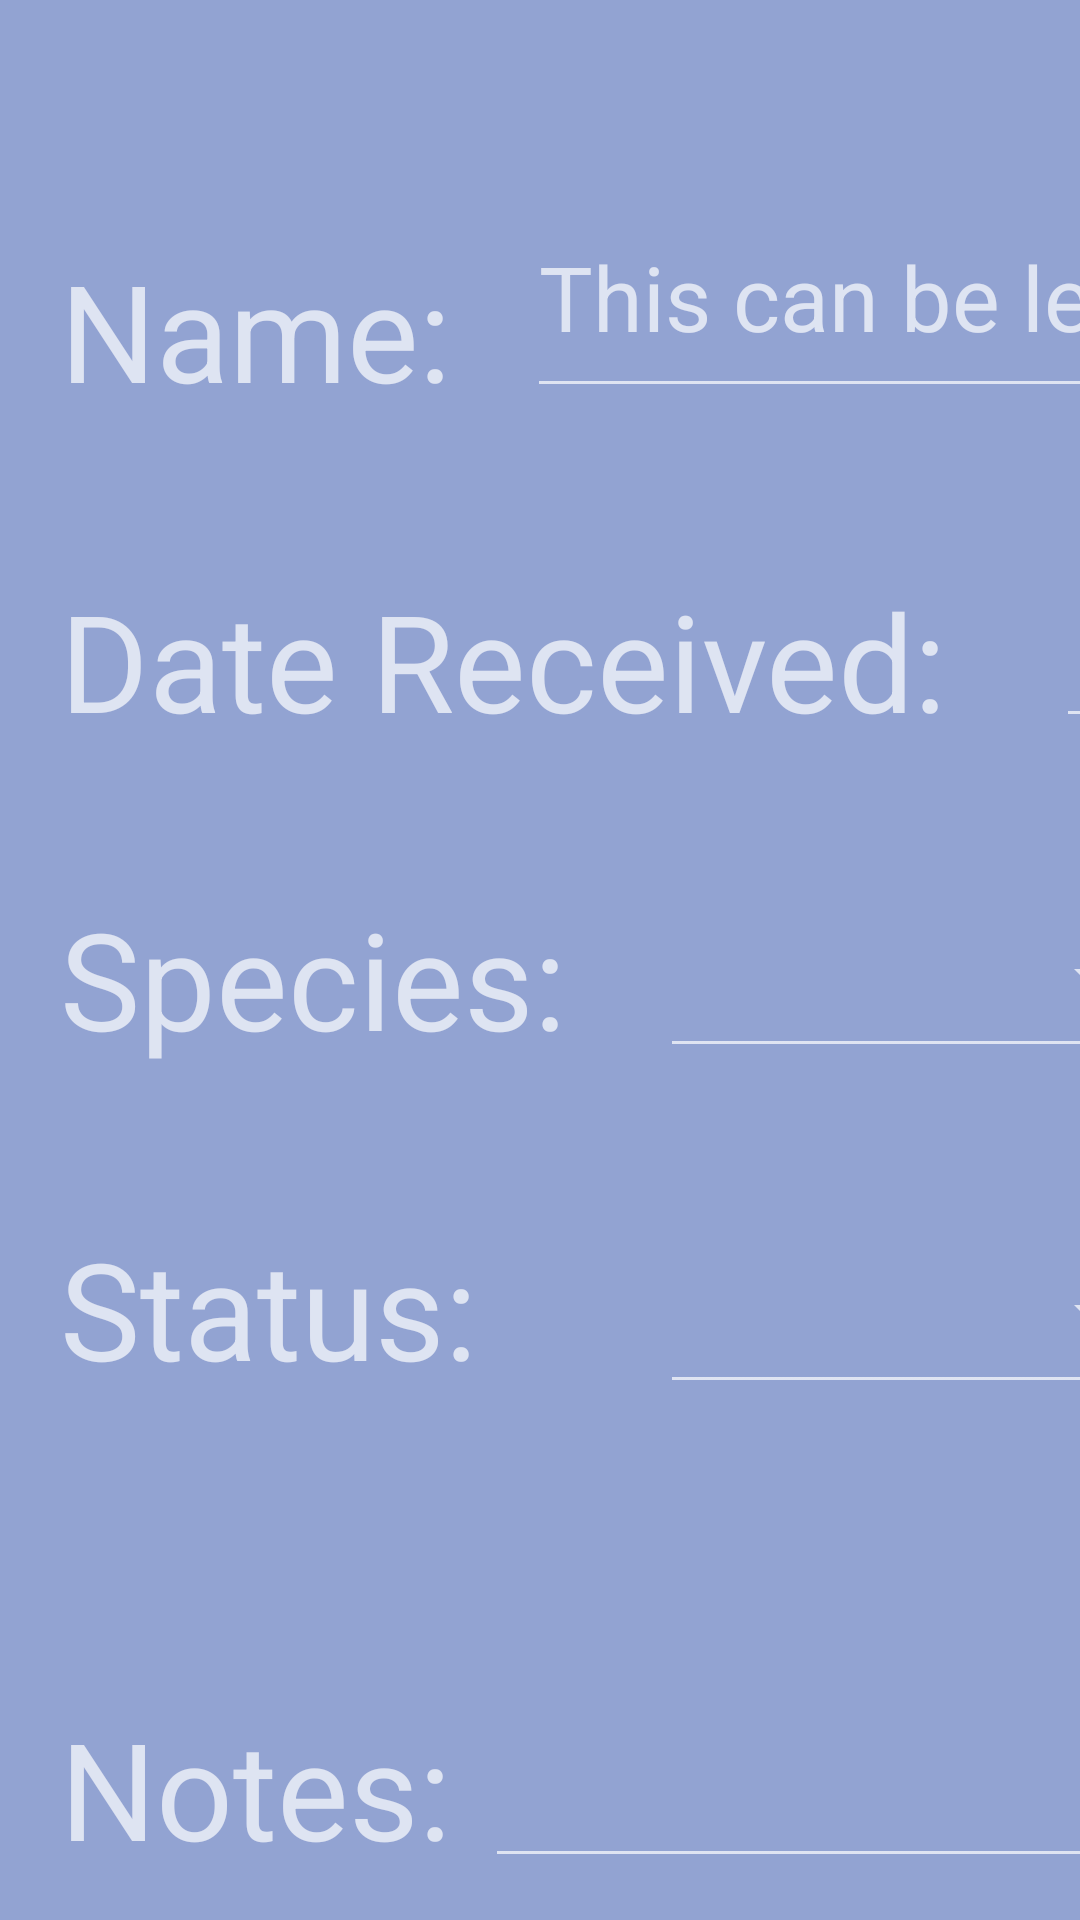

Layout XML and referenced resources for this Android screen:
<!-- AndroidManifest.xml: application theme AppTheme -->
<!-- res/layout/content_animal_detail.xml -->
<?xml version="1.0" encoding="utf-8"?>
<androidx.constraintlayout.widget.ConstraintLayout
    xmlns:android="http://schemas.android.com/apk/res/android"
    xmlns:app="http://schemas.android.com/apk/res-auto"
    android:layout_width="match_parent"
    android:layout_height="match_parent"
    xmlns:tools="http://schemas.android.com/tools"
    android:background="#92A3D2"
    app:layout_behavior="@string/appbar_scrolling_view_behavior"
    tools:showIn="@layout/activity_animal_detail">

    <TextView
        android:id="@+id/EditNameLabel"
        android:layout_width="wrap_content"
        android:layout_height="wrap_content"
        android:text="Name:"
        android:layout_marginStart="20dp"
        android:layout_marginTop="80dp"
        app:layout_constraintStart_toStartOf="parent"
        app:layout_constraintTop_toTopOf="parent"
        android:textAppearance="@style/TextAppearance.AppCompat.Display2"
        />

    <EditText
        android:id="@+id/EditName"
        android:layout_width="wrap_content"
        android:layout_height="wrap_content"
        android:layout_marginStart="25dp"
        android:layout_marginBottom="4dp"
        android:ems="8"
        android:hint="@string/enter_otp"
        android:inputType="textPersonName"
        android:textAppearance="@style/TextAppearance.AppCompat.Display2"
        app:layout_constraintBottom_toBottomOf="@id/EditNameLabel"
        app:layout_constraintStart_toEndOf="@id/EditNameLabel" />

    <TextView
        android:id="@+id/DateReceivedLabel"
        android:layout_width="wrap_content"
        android:layout_height="wrap_content"
        android:layout_marginTop="50dp"
        android:text="Date Received: "
        android:textAppearance="@style/TextAppearance.AppCompat.Display2"
        app:layout_constraintStart_toStartOf="@id/EditNameLabel"
        app:layout_constraintTop_toBottomOf="@+id/EditNameLabel" />

    <EditText
        android:id="@+id/EditDateReceived"
        android:layout_width="wrap_content"
        android:layout_height="wrap_content"
        android:layout_marginStart="25dp"
        android:layout_marginBottom="4dp"
        android:ems="6"
        android:inputType="date"
        android:textAppearance="@style/TextAppearance.AppCompat.Display2"
        app:layout_constraintBottom_toBottomOf="@id/DateReceivedLabel"
        app:layout_constraintStart_toEndOf="@id/DateReceivedLabel"
        tools:autofillHints="Date Received" />

    <Button
        android:id="@+id/SelectDateReceived"
        android:layout_width="wrap_content"
        android:layout_height="wrap_content"
        android:background="@color/buttonColor"
        android:insetLeft="8dp"
        app:cornerRadius="8dp"
        app:icon="@drawable/ic_baseline_calendar_today_24"
        app:layout_constraintBottom_toBottomOf="@id/EditDateReceived"
        app:layout_constraintStart_toEndOf="@id/EditDateReceived" />

    <TextView
        android:id="@+id/SpeciesLabel"
        android:layout_width="wrap_content"
        android:layout_height="wrap_content"
        android:layout_marginTop="50dp"
        android:text="Species: "
        android:textAppearance="@style/TextAppearance.AppCompat.Display2"
        app:layout_constraintStart_toStartOf="@id/EditNameLabel"
        app:layout_constraintTop_toBottomOf="@+id/EditDateReceived" />

    <Spinner
        android:id="@+id/SpeciesSpinner"
        android:layout_width="167dp"
        android:layout_height="62dp"
        android:layout_marginStart="20dp"
        android:popupBackground="@color/colorAccent"
        style="@android:style/Widget.Material.Light.Spinner.Underlined"
        app:layout_constraintBottom_toBottomOf="@+id/SpeciesLabel"
        app:layout_constraintStart_toEndOf="@+id/SpeciesLabel"
        android:textColor="#FFFFFF"/>

    <TextView
        android:id="@+id/GenderLabel"
        android:layout_width="wrap_content"
        android:layout_height="wrap_content"
        android:layout_marginTop="50dp"
        android:layout_marginStart="20dp"
        android:text="Gender: "
        android:textAppearance="@style/TextAppearance.AppCompat.Display2"
        app:layout_constraintStart_toEndOf="@id/SpeciesSpinner"
        app:layout_constraintTop_toBottomOf="@+id/EditDateReceived" />

    <Spinner
        android:id="@+id/GenderSpinner"
        android:layout_width="167dp"
        android:layout_height="62dp"
        android:layout_marginStart="20dp"
        android:popupBackground="@color/colorAccent"
        style="@android:style/Widget.Material.Light.Spinner.Underlined"
        app:layout_constraintBottom_toBottomOf="@+id/SpeciesLabel"
        app:layout_constraintStart_toEndOf="@+id/GenderLabel" />

    <TextView
        android:id="@+id/StatusLabel"
        android:layout_width="wrap_content"
        android:layout_height="wrap_content"
        android:layout_marginTop="50dp"
        android:text="Status: "
        android:textAppearance="@style/TextAppearance.AppCompat.Display2"
        app:layout_constraintStart_toStartOf="@id/SpeciesLabel"
        app:layout_constraintTop_toBottomOf="@+id/SpeciesLabel" />

    <Spinner
        android:id="@+id/StatusSpinner"
        style="@android:style/Widget.Material.Light.Spinner.Underlined"
        android:layout_width="167dp"
        android:layout_height="62dp"
        android:layout_marginTop="50dp"
        android:popupBackground="@color/colorAccent"
        app:layout_constraintStart_toStartOf="@+id/SpeciesSpinner"
        app:layout_constraintTop_toBottomOf="@+id/SpeciesLabel" />

    <TextView
        android:id="@+id/GroupLabel"
        android:layout_width="wrap_content"
        android:layout_height="wrap_content"
        android:layout_marginTop="50dp"
        android:text="Group: "
        android:textAppearance="@style/TextAppearance.AppCompat.Display2"
        app:layout_constraintStart_toStartOf="@id/GenderLabel"
        app:layout_constraintTop_toBottomOf="@+id/GenderSpinner" />

    <Spinner
        android:id="@+id/GroupSpinner"
        android:layout_width="167dp"
        android:layout_height="62dp"
        android:layout_marginStart="20dp"
        android:popupBackground="@color/colorAccent"
        style="@android:style/Widget.Material.Light.Spinner.Underlined"
        app:layout_constraintBottom_toBottomOf="@+id/GroupLabel"
        app:layout_constraintStart_toEndOf="@+id/GenderLabel" />

    <TextView
        android:id="@+id/NotesLabel"
        android:layout_width="wrap_content"
        android:layout_height="wrap_content"
        android:layout_marginTop="100dp"
        android:text="Notes: "
        android:textAppearance="@style/TextAppearance.AppCompat.Display2"
        app:layout_constraintStart_toStartOf="@id/StatusLabel"
        app:layout_constraintTop_toBottomOf="@+id/StatusLabel" />

    <EditText
        android:id="@+id/InputNotes"
        android:layout_width="wrap_content"
        android:layout_height="wrap_content"
        android:ems="10"
        android:lines="2"
        android:gravity="start|top"
        android:inputType="textMultiLine"
        android:textAppearance="@style/TextAppearance.AppCompat.Display2"
        app:layout_constraintBottom_toBottomOf="@+id/NotesLabel"
        app:layout_constraintStart_toEndOf="@+id/NotesLabel" />

    <TextView
        android:id="@+id/FeedingsLabel"
        android:layout_width="wrap_content"
        android:layout_height="wrap_content"
        android:text="Feedings"
        android:textAppearance="@style/TextAppearance.AppCompat.Display2"
        app:layout_constraintTop_toBottomOf="@id/NotesLabel"
        app:layout_constraintStart_toStartOf="@id/EditNameLabel"
        android:layout_marginTop="116dp"/>

    <androidx.recyclerview.widget.RecyclerView
        android:id="@+id/recyclerview"
        android:layout_width="0dp"
        android:layout_height="wrap_content"
        tools:listitem="@layout/part_list_item"
        android:padding="@dimen/big_padding"
        app:layout_constraintTop_toBottomOf="@id/FeedingsLabel"
        app:layout_constraintLeft_toLeftOf="parent"
        app:layout_constraintRight_toRightOf="parent"
        app:layout_constraintBottom_toBottomOf="parent"/>

</androidx.constraintlayout.widget.ConstraintLayout>
<!-- res/layout/activity_animal_detail.xml (included above) -->
<?xml version="1.0" encoding="utf-8"?>
<androidx.coordinatorlayout.widget.CoordinatorLayout
    xmlns:android="http://schemas.android.com/apk/res/android"
    xmlns:app="http://schemas.android.com/apk/res-auto"
    xmlns:tools="http://schemas.android.com/tools"
    android:layout_width="match_parent"
    android:layout_height="match_parent"
    android:background="#92A3D2"
    tools:context=".AnimalDetail">

    <com.google.android.material.appbar.AppBarLayout
        android:layout_width="match_parent"
        android:layout_height="wrap_content"
        android:theme="@style/AppTheme.AppBarOverlay">

        <androidx.appcompat.widget.Toolbar
            android:id="@+id/toolbar"
            android:layout_width="match_parent"
            android:layout_height="?attr/actionBarSize"
            android:background="?attr/colorPrimaryDark"
            app:popupTheme="@style/AppTheme.PopupOverlay"
            />

    </com.google.android.material.appbar.AppBarLayout>

    <androidx.core.widget.NestedScrollView
        android:layout_width="match_parent"
        android:layout_height="match_parent"

        app:layout_behavior="com.google.android.material.appbar.AppBarLayout$ScrollingViewBehavior">

        <RelativeLayout
            android:layout_width="match_parent"
            android:layout_height="match_parent">

            <include
                layout="@layout/content_animal_detail"
                android:layout_width="match_parent"
                android:layout_height="match_parent" />
        </RelativeLayout>

    </androidx.core.widget.NestedScrollView>

    <com.google.android.material.floatingactionbutton.FloatingActionButton
        android:id="@+id/fab"
        android:layout_width="wrap_content"
        android:layout_height="wrap_content"
        android:layout_gravity="bottom|end"
        android:layout_margin="@dimen/fab_margin"
        android:backgroundTint="@color/colorPrimaryDark"
        app:fabCustomSize="@dimen/design_fab_content_size"
        app:maxImageSize="80dp"
        app:tint="@null"
        app:srcCompat="@drawable/ic_baseline_save_24" />

    <com.google.android.material.floatingactionbutton.FloatingActionButton
        android:id="@+id/delete"
        android:layout_width="wrap_content"
        android:layout_height="wrap_content"
        android:layout_gravity="bottom|start"
        android:layout_margin="@dimen/fab_margin"
        android:backgroundTint="@color/colorPrimaryDark"
        app:fabCustomSize="@dimen/design_fab_content_size"
        app:maxImageSize="80dp"
        app:tint="@null"
        app:srcCompat="@drawable/ic_baseline_delete_24" />

</androidx.coordinatorlayout.widget.CoordinatorLayout>
<!-- res/layout/part_list_item.xml (included above) -->
<?xml version="1.0" encoding="utf-8"?>
<LinearLayout xmlns:android="http://schemas.android.com/apk/res/android"
    android:orientation="vertical"
    android:layout_width="match_parent"
    android:layout_height="wrap_content"
    android:clickable="true">

    <TextView
        android:id="@+id/textView"
        style="@style/item_style"
        android:layout_width="match_parent"
        android:layout_height="wrap_content"
        android:background="@color/buttonColor"
        android:textAppearance="@style/TextAppearance.AppCompat.Display1"
        android:textColor="@color/colorPrimaryDark" />
</LinearLayout>
<!-- resources referenced by this layout -->
<resources>
  <color name="buttonColor">#A5E6BA</color>
  <color name="colorAccent">#03DAC5</color>
  <color name="colorPrimaryDark">#5B2A86</color>
  <dimen name="big_padding">16dp</dimen>
  <dimen name="design_fab_content_size" tools:override="true">100dp</dimen>
  <dimen name="fab_margin">16dp</dimen>
  <!-- drawable ic_baseline_calendar_today_24 (drawable) -->
  <vector android:height="50dp" android:tint="#FFFFFF"
      android:viewportHeight="24" android:viewportWidth="24"
      android:width="50dp" xmlns:android="http://schemas.android.com/apk/res/android">
      <path android:fillColor="@android:color/white" android:pathData="M20,3h-1L19,1h-2v2L7,3L7,1L5,1v2L4,3c-1.1,0 -2,0.9 -2,2v16c0,1.1 0.9,2 2,2h16c1.1,0 2,-0.9 2,-2L22,5c0,-1.1 -0.9,-2 -2,-2zM20,21L4,21L4,8h16v13z"/>
  </vector>
  <string name="enter_otp"><font size="30">This can be left empty.</font></string>
  <style name="AppTheme.AppBarOverlay" parent="ThemeOverlay.AppCompat.Dark.ActionBar" />
  <style name="AppTheme.PopupOverlay" parent="ThemeOverlay.AppCompat.Light" />
  <style name="item_style">
          <item name="android:layout_width">match_parent</item>
          <item name="android:layout_marginBottom">8dp</item>
          <item name="android:paddingLeft">8dp</item>
          <item name="android:background">@android:color/holo_orange_light</item>
          <item name="android:textAppearance">@android:style/TextAppearance.Large</item>
      </style>
  <style name="AppTheme" parent="Theme.MaterialComponents">
          <item name="colorPrimary">@color/colorPrimary</item>
          <item name="colorPrimaryDark">@color/colorPrimaryDark</item>
          <item name="colorAccent">@color/colorAccent</item>
      </style>
  <color name="colorPrimary">#A5E6BA</color>
</resources>
